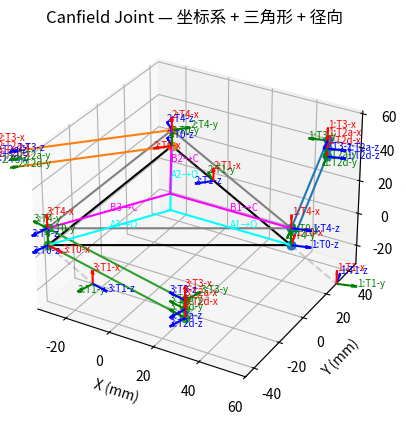

Recreate this plot in Python.
import numpy as np
import matplotlib.pyplot as plt
from mpl_toolkits.mplot3d import Axes3D  # noqa: F401

SHOW = {"link0": True, "link1": True, "link2": True, "link3": True, "link4": True}
Q_FIXED_DEG = [90, 0, 0, 0]

# ---------- DH & 基变换 ----------
def dh_transform(theta, d, a, alpha):
    ct, st = np.cos(theta), np.sin(theta)
    ca, sa = np.cos(alpha), np.sin(alpha)
    return np.array([
        [ct, -st*ca,  st*sa, a*ct],
        [st,  ct*ca, -ct*sa, a*st],
        [0,   sa,     ca,    d],
        [0,   0,      0,     1]
    ])

def make_T0(i, side, h, axis_to_center_deg):
    R = side / np.sqrt(3.0)
    theta0 = np.deg2rad([0, 120, 240][i])
    beta = theta0 + np.deg2rad(180.0 - axis_to_center_deg)
    xi, yi = R*np.cos(theta0), R*np.sin(theta0)
    return np.array([
        [-np.sin(beta), 0,  np.cos(beta), xi],
        [ np.cos(beta), 0,  np.sin(beta), yi],
        [ 0,            1,  0,            h ],
        [ 0,            0,  0,            1 ]
    ])

# ---------- 链条 ----------
def chain_Ts_for_arm_manhattan(i, q1,q2,q3,q4, side, axis_to_center_deg, link_params, h=10.0):
    L1,L2,L3 = link_params
    T0 = make_T0(i, side, h, axis_to_center_deg)
    A1  = dh_transform(q1, 0, 0, +np.pi/2)
    A2d = dh_transform(q2, L2+L1, 0, -np.pi/2)
    A2a = dh_transform(0, 0, L3, 0)
    A3  = dh_transform(q3, 0,     L3, -np.pi/2)
    A4  = dh_transform(q4, L2+L1, 0,  +np.pi/2)
    T1   = T0 @ A1
    T2d  = T1 @ A2d
    T2a  = T2d @ A2a
    T3   = T2a @ A3
    T4   = T3 @ A4
    return [("T0",T0),("T1",T1),("T2d",T2d),("T2a",T2a),("T3",T3),("T4",T4)]

# ---------- 绘制小工具 ----------
def _draw_axis_arrow(ax, o, v, color, label, length=8.0):
    v = v / (np.linalg.norm(v)+1e-12)
    ax.quiver(o[0], o[1], o[2], v[0], v[1], v[2],
              length=length, normalize=True, color=color)
    tip = o + v * length
    ax.text(tip[0], tip[1], tip[2], label, fontsize=7, color=color)

def _draw_line_with_label(ax, p, q, color, label):
    ax.plot([p[0],q[0]],[p[1],q[1]],[p[2],q[2]], color=color, linewidth=1.5)
    mid = 0.5*(p+q)
    ax.text(mid[0], mid[1], mid[2], label, fontsize=7, color=color)

# ---------- 主绘制 ----------
def plot_fixed_geometry(side=93.16, axis_to_center_deg=164.0, link_params=(39.5,34.1,5), h=10.0):
    q_fixed = np.deg2rad(Q_FIXED_DEG)
    chains=[]; A_pts=[]; B_pts=[]
    nodes=[]

    for i in range(3):
        Ts = chain_Ts_for_arm_manhattan(i, *q_fixed, side, axis_to_center_deg, link_params, h)
        pts=[Ts[0][1][:3,3]]
        if SHOW["link1"]: pts.append(Ts[1][1][:3,3])
        if SHOW["link2"]: pts+=[Ts[2][1][:3,3], Ts[3][1][:3,3]]
        if SHOW["link3"]: pts.append(Ts[4][1][:3,3])
        if SHOW["link4"]: pts.append(Ts[5][1][:3,3])
        chains.append(np.vstack(pts))
        A_pts.append(Ts[0][1][:3,3])
        B_pts.append(Ts[-1][1][:3,3])
        for tag,T in Ts: nodes.append((i,tag,T))

    fig=plt.figure(); ax=fig.add_subplot(111,projection='3d')

    # 底板 & 上板
    A_loop=np.vstack([A_pts,[A_pts[0]]])
    B_loop=np.vstack([B_pts,[B_pts[0]]])
    ax.plot(A_loop[:,0],A_loop[:,1],A_loop[:,2],'k-')
    ax.plot(B_loop[:,0],B_loop[:,1],B_loop[:,2],'gray')

    # 三条链
    for pts in chains:
        ax.plot(pts[:,0],pts[:,1],pts[:,2],marker='o')

    # 圆心 & 径向
    O=np.mean(A_pts,axis=0); C=np.mean(B_pts,axis=0)
    for i,Ai in enumerate(A_pts): _draw_line_with_label(ax,Ai,O,"cyan",f"A{i+1}→O")
    for i,Bi in enumerate(B_pts): _draw_line_with_label(ax,Bi,C,"magenta",f"B{i+1}→C")

    # ---------- 每个 link 的坐标系 ----------
    for i, tag, T in nodes:
        o = T[:3,3]; x,y,z = T[:3,0],T[:3,1],T[:3,2]

        # 默认绘制点
        o_draw = o.copy()

        # 如果是 link1 (T1)，就偏移一下
        if tag == "T1":
            # 这里选用全局Z方向抬升，你也可以改成其他方向
            offset = np.array([20.0,0,-15.0])   # 偏移距离 (mm)
            o_draw = o + offset
            # 用半透明灰线指回真实位置
            ax.plot([o[0],o_draw[0]],[o[1],o_draw[1]],[o[2],o_draw[2]],
                    color="0.5",alpha=0.35,linestyle="--")

        _draw_axis_arrow(ax,o_draw,x,'r',f"{i+1}:{tag}-x")
        _draw_axis_arrow(ax,o_draw,y,'g',f"{i+1}:{tag}-y")
        _draw_axis_arrow(ax,o_draw,z,'b',f"{i+1}:{tag}-z")

    # 视域
    all_pts=np.vstack(A_pts+B_pts)
    mins,maxs=all_pts.min(0),all_pts.max(0)
    rng=(maxs-mins).max(); center=(maxs+mins)/2
    ax.set_xlim(center[0]-rng/2,center[0]+rng/2)
    ax.set_ylim(center[1]-rng/2,center[1]+rng/2)
    ax.set_zlim(center[2]-rng/2,center[2]+rng/2)
    ax.set_xlabel("X (mm)"); ax.set_ylabel("Y (mm)"); ax.set_zlabel("Z (mm)")
    ax.set_title("Canfield Joint — 坐标系 + 三角形 + 径向")
    plt.show()

if __name__=="__main__":
    plot_fixed_geometry()
